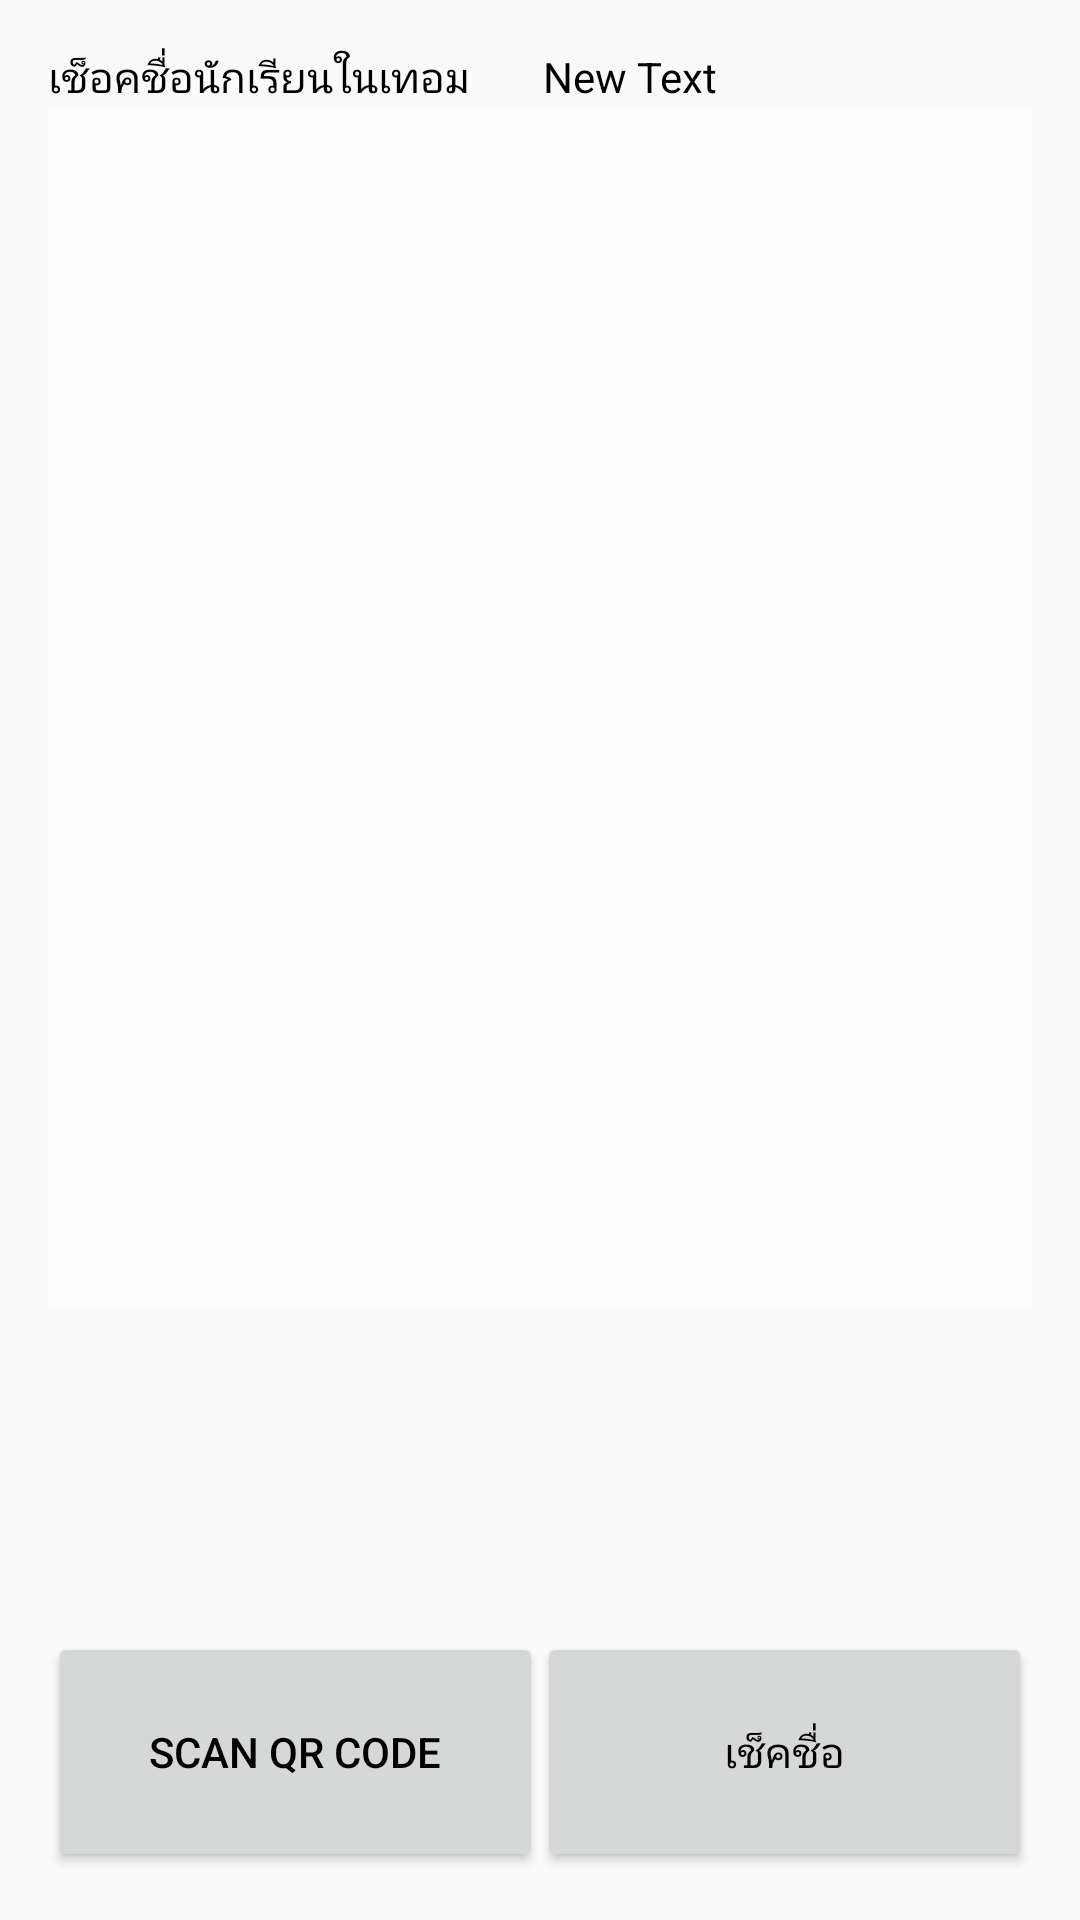

The Android layout XML behind this screen, and the referenced resources:
<!-- AndroidManifest.xml: application theme AppTheme -->
<!-- res/layout/activity_qrcode.xml -->
<?xml version="1.0" encoding="utf-8"?>
<RelativeLayout xmlns:android="http://schemas.android.com/apk/res/android"
    xmlns:tools="http://schemas.android.com/tools"
    android:layout_width="match_parent"
    android:layout_height="match_parent"
    android:paddingBottom="@dimen/activity_vertical_margin"
    android:paddingLeft="@dimen/activity_horizontal_margin"
    android:paddingRight="@dimen/activity_horizontal_margin"
    android:paddingTop="@dimen/activity_vertical_margin"
    tools:context="com.example.kittichot.studentattendance.QrcodeActivity"
    android:background="@drawable/bg">

    <Button
        android:id="@+id/buttonIntent"
        android:layout_width="165dp"
        android:layout_height="80dp"
        android:onClick="scanQR"
        android:text="Scan QR code"
        android:layout_alignParentBottom="true"
        android:layout_alignParentLeft="true"
        android:layout_alignParentStart="true"
        android:textColor="#000000" />

    <Button
        android:layout_width="165dp"
        android:layout_height="80dp"
        android:text="เช็คชื่อ"
        android:id="@+id/button11"
        android:onClick="clickcheck"
        android:layout_alignTop="@+id/buttonIntent"
        android:layout_alignParentRight="true"
        android:layout_alignParentEnd="true"
        android:textColor="#000000" />

    <ListView
        android:layout_width="wrap_content"
        android:layout_height="400dp"
        android:id="@+id/listNameCheck"
        android:layout_alignParentTop="true"
        android:layout_centerHorizontal="true"
        android:background="#71ffffff"
        android:layout_below="@+id/textView26"
        android:layout_marginTop="20dp" />

    <TextView
        android:layout_width="wrap_content"
        android:layout_height="wrap_content"
        android:text="เช็อคชื่อนักเรียนในเทอม"
        android:id="@+id/textView26"
        android:textColor="#000000" />

    <TextView
        android:layout_width="wrap_content"
        android:layout_height="wrap_content"
        android:text="New Text"
        android:id="@+id/textView27"
        android:layout_alignParentTop="true"
        android:layout_toRightOf="@+id/buttonIntent"
        android:layout_toEndOf="@+id/buttonIntent"
        android:textColor="#000000" />

</RelativeLayout>
<!-- resources referenced by this layout -->
<resources>
  <dimen name="activity_horizontal_margin">16dp</dimen>
  <dimen name="activity_vertical_margin">16dp</dimen>
  <style name="AppTheme" parent="Theme.AppCompat.Light.DarkActionBar">
  
          
      </style>
</resources>
